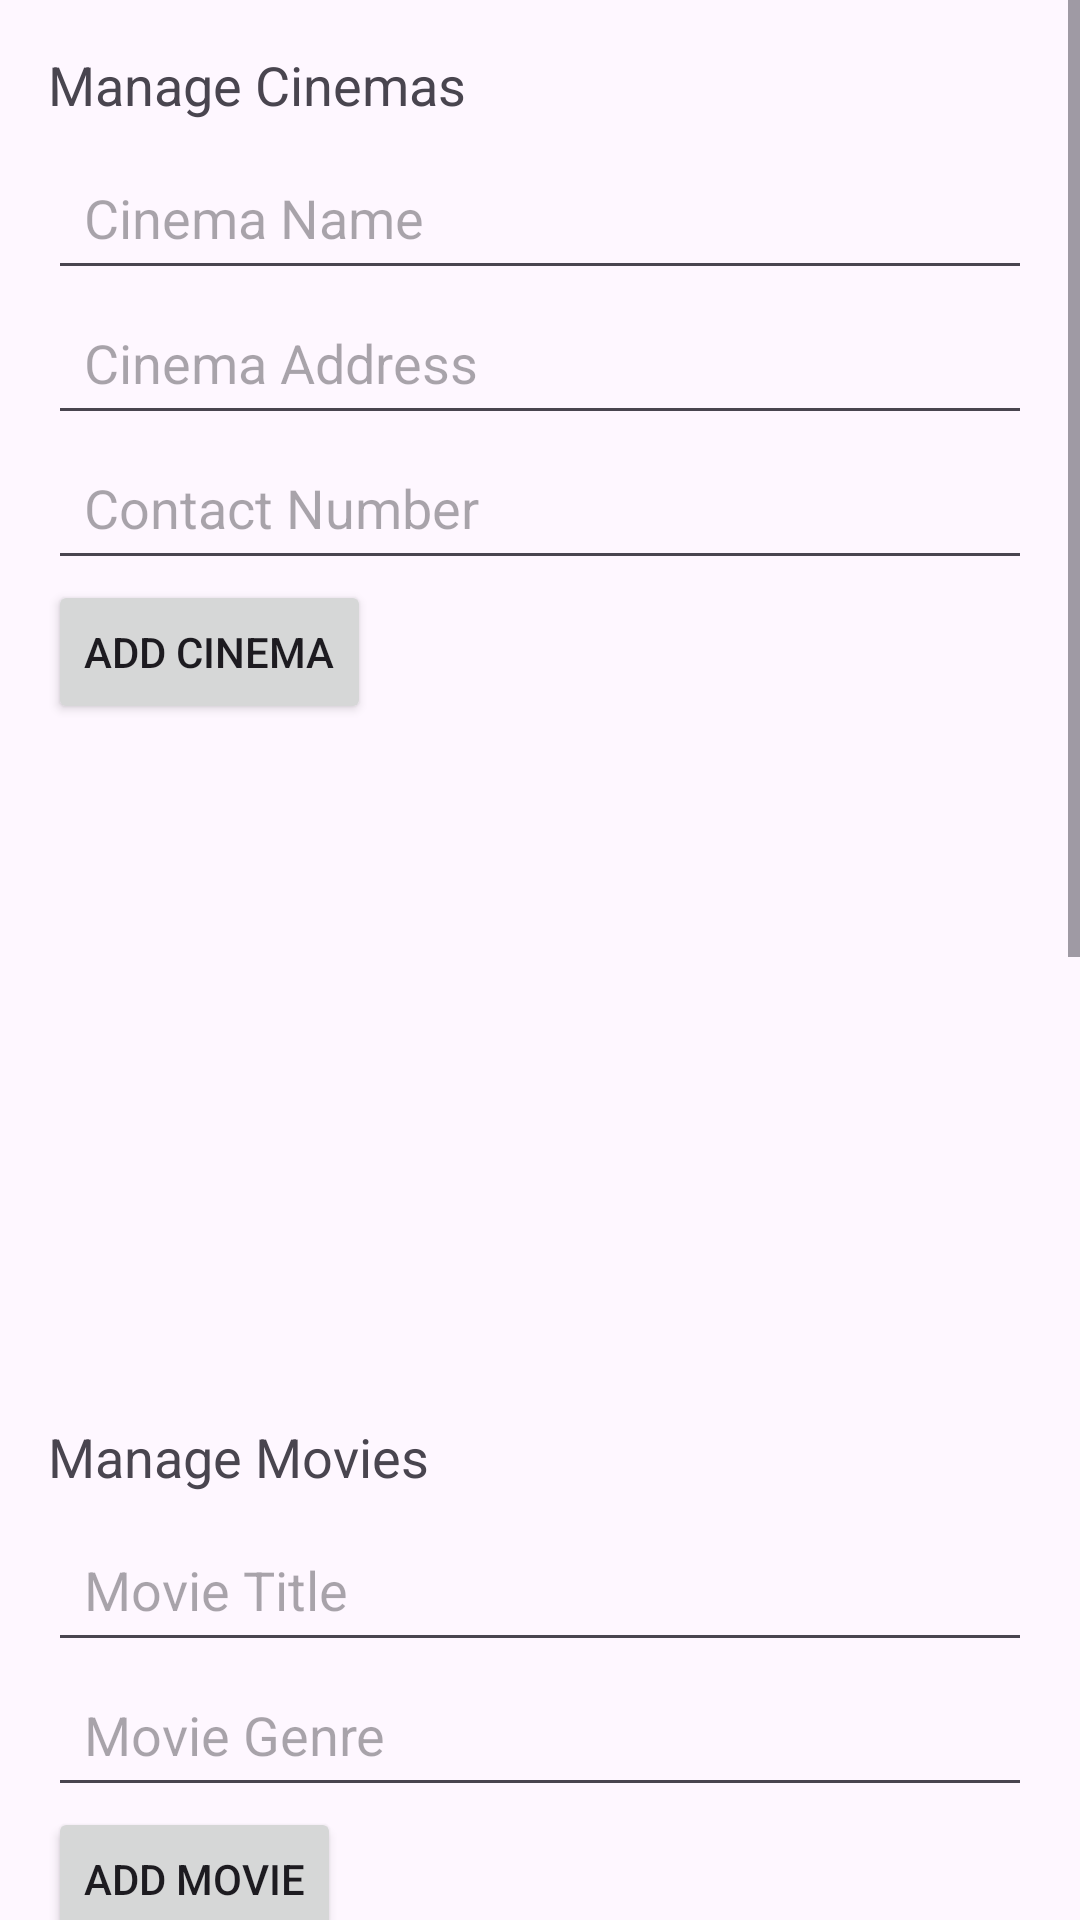

Here is an Android app screen rendered from its layout file. Give the layout XML and the strings, colors and styles it references.
<!-- AndroidManifest.xml: application theme Theme.Sellticket -->
<!-- res/layout/activity_manage_data.xml -->
<?xml version="1.0" encoding="utf-8"?>
<ScrollView xmlns:android="http://schemas.android.com/apk/res/android"
    xmlns:tools="http://schemas.android.com/tools"
    android:layout_width="match_parent"
    android:layout_height="match_parent"
    android:fillViewport="true">

    <LinearLayout
        android:layout_width="match_parent"
        android:layout_height="wrap_content"
        android:orientation="vertical"
        android:padding="16dp">

        <TextView
            android:text="Manage Cinemas"
            android:textSize="18sp"
            android:layout_marginBottom="8dp"
            android:layout_width="wrap_content"
            android:layout_height="wrap_content"/>

        <EditText
            android:id="@+id/editTextCinemaName"
            android:layout_width="match_parent"
            android:layout_height="wrap_content"
            android:autofillHints=""
            android:padding="12dp"
            android:hint="Cinema Name"/>

        <EditText
            android:id="@+id/editTextCinemaAddress"
            android:layout_width="match_parent"
            android:layout_height="wrap_content"
            android:padding="12dp"
            android:hint="Cinema Address"/>

        <EditText
            android:id="@+id/editTextCinemaContact"
            android:layout_width="match_parent"
            android:layout_height="wrap_content"
            android:padding="12dp"
            android:hint="Contact Number"/>

        <Button
            android:id="@+id/buttonAddCinema"
            android:layout_width="wrap_content"
            android:layout_height="wrap_content"
            android:text="Add Cinema"/>

        <ListView
            android:id="@+id/listViewCinemas"
            android:layout_width="match_parent"
            android:layout_height="200dp"
            android:layout_marginTop="16dp"/>

        <TextView
            android:text="Manage Movies"
            android:textSize="18sp"
            android:layout_marginTop="16dp"
            android:layout_marginBottom="8dp"
            android:layout_width="wrap_content"
            android:layout_height="wrap_content"/>

        <EditText
            android:id="@+id/editTextMovieTitle"
            android:layout_width="match_parent"
            android:layout_height="wrap_content"
            android:padding="12dp"
            android:hint="Movie Title"
            tools:ignore="HardcodedText" />

        <EditText
            android:id="@+id/editTextMovieGenre"
            android:layout_width="match_parent"
            android:layout_height="wrap_content"
            android:padding="12dp"
            android:hint="Movie Genre"/>

        <Button
            android:id="@+id/buttonAddMovie"
            android:layout_width="wrap_content"
            android:layout_height="wrap_content"
            android:text="Add Movie"/>

        <ListView
            android:id="@+id/listViewMovies"
            android:layout_width="match_parent"
            android:layout_height="200dp"
            android:layout_marginTop="16dp"/>

        <TextView
            android:text="Manage Users"
            android:textSize="18sp"
            android:layout_marginTop="16dp"
            android:layout_marginBottom="8dp"
            android:layout_width="wrap_content"
            android:layout_height="wrap_content"/>

        <EditText
            android:id="@+id/editTextUserName"
            android:layout_width="match_parent"
            android:layout_height="wrap_content"
            android:hint="User  Name"/>

        <EditText
            android:id="@+id/editTextUserEmail"
            android:layout_width="match_parent"
            android:layout_height="wrap_content"
            android:padding="12dp"
            android:hint="User  Email"/>

        <Button
            android:id="@+id/buttonAddUser"
            android:layout_width="wrap_content"
            android:layout_height="wrap_content"
            android:text="Add User"
            tools:ignore="HardcodedText" />

        <ListView
            android:id="@+id/listViewUsers"
            android:layout_width="match_parent"
            android:layout_height="200dp"
            android:layout_marginTop="16dp"
            tools:ignore="NestedScrolling" />
    </LinearLayout>
</ScrollView>
<!-- resources referenced by this layout -->
<resources>
  <style name="Theme.Sellticket" parent="Base.Theme.Sellticket" />
  <style name="Base.Theme.Sellticket" parent="Theme.Material3.DayNight.NoActionBar">
          
          
      </style>
</resources>
